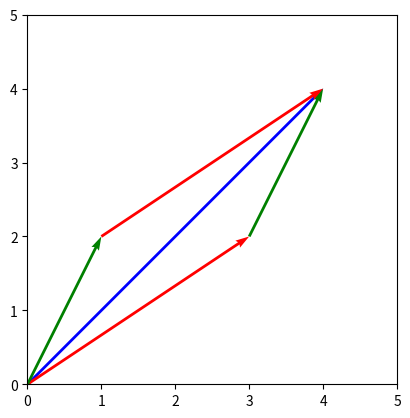

Python code for this plot:
from numpy import array
import matplotlib.pyplot as plt

o, x, y = array([0, 0]), array([3, 2]), array([1, 2])
arrows = [(o, x+y, 'b'), (o, x , 'r'), (x, y, 'g'), (o, y, 'g'), (y, x , 'r')]
for p, v, c in arrows:
    print(p, v, c)
    plt.quiver(p[0], p[1], v[0], v[1],
              color=c, units='xy', scale=1)

plt.axis('scaled'), plt.xlim(0, 5), plt.ylim(0, 5), plt.show()
